The GitHub repository jejuchild/MarsLab contains a labelled image folder "marsortho-i2i" with 2 categories: HiRISE, Mastcam. Examples follow, each with its label.

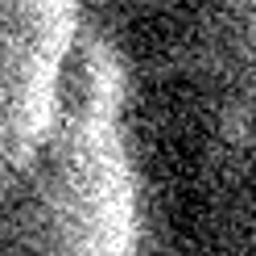
Label: HiRISE

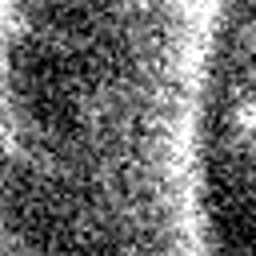
Label: HiRISE

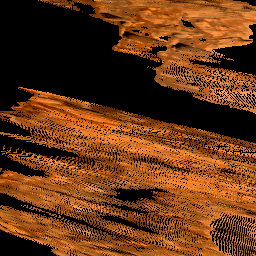
Label: Mastcam

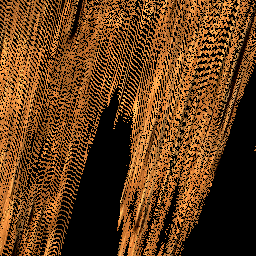
Label: Mastcam

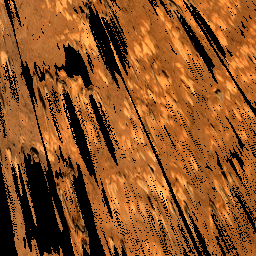
Label: Mastcam

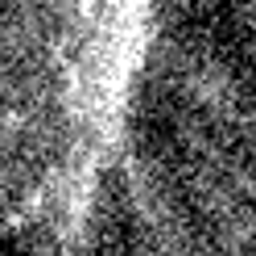
Label: HiRISE
